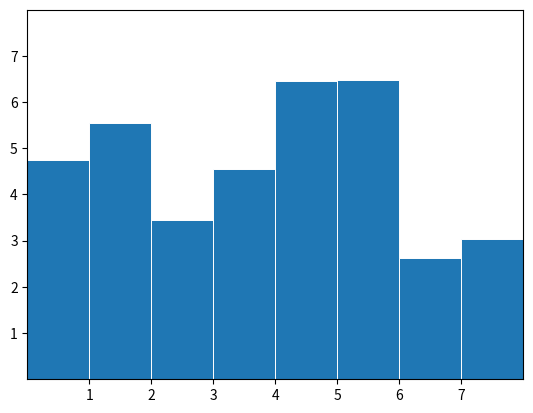
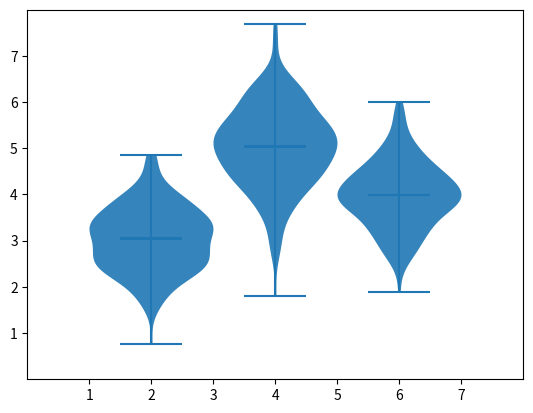

Here is the Python script that generated these plots, in order:
import matplotlib.pyplot as plt
import numpy as np
#plt.style.use('_mpl-gallery')

# make data:
np.random.seed(3)
x = 0.5 + np.arange(8)
y = np.random.uniform(2, 7, len(x))

# plot
fig, ax = plt.subplots()

ax.bar(x, y, width=1, edgecolor="white", linewidth=0.7)

ax.set(xlim=(0, 8), xticks=np.arange(1, 8),
       ylim=(0, 8), yticks=np.arange(1, 8))

# make data:
np.random.seed(10)
D = np.random.normal((3, 5, 4), (0.75, 1.00, 0.75), (200, 3))

# plot:
fig, ax = plt.subplots()

vp = ax.violinplot(D, [2, 4, 6], widths=2,
                   showmeans=True, showmedians=True, showextrema=True)
# styling:
for body in vp['bodies']:
    body.set_alpha(0.9)
ax.set(xlim=(0, 8), xticks=np.arange(1, 8),
       ylim=(0, 8), yticks=np.arange(1, 8))

plt.show()